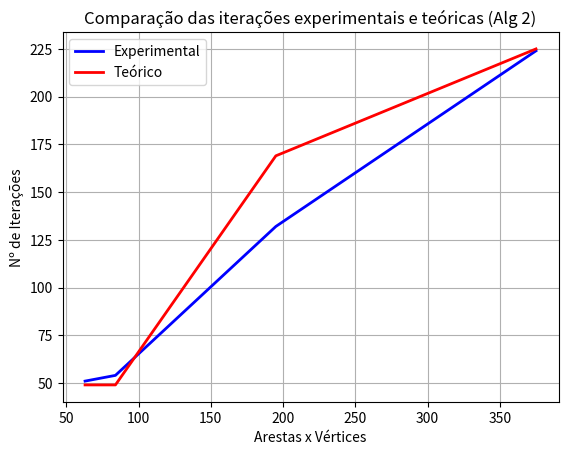

Write the Python code that produced this figure.
import numpy as np
import matplotlib.pyplot as plt

# DADOS
# tamanho
tamanho = np.array([63, 77, 84, 195, 375])

iteracoes_alg2 = np.array([51, 53, 54, 132, 224])

its_alg2_T = np.array([49, 49, 49, 169, 225])

# Plotar os gráficos
plt.plot(tamanho, iteracoes_alg2, label='Experimental', color='blue', linewidth=2)
plt.plot(tamanho, its_alg2_T , label='Teórico', color='red', linewidth=2)
plt.xlabel('Arestas x Vértices')
plt.ylabel('Nº de Iterações')
plt.title('Comparação das iterações experimentais e teóricas (Alg 2)')
plt.legend()
plt.grid(True)

plt.show()